2-way image classification set "dataset_clean" from GitHub (belal-Salah1/data-preprocessing-for-ai-model); label vocabulary: cloud, smoke.

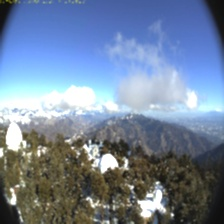
Label: cloud

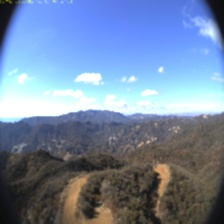
Label: cloud

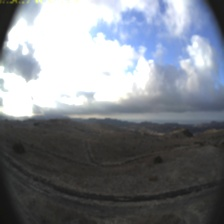
Label: cloud

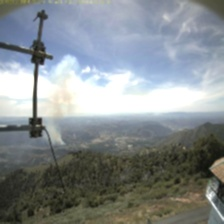
Label: smoke

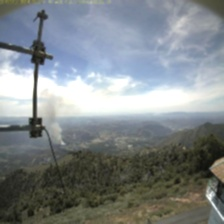
Label: smoke

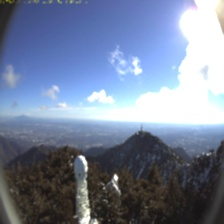
Label: cloud
